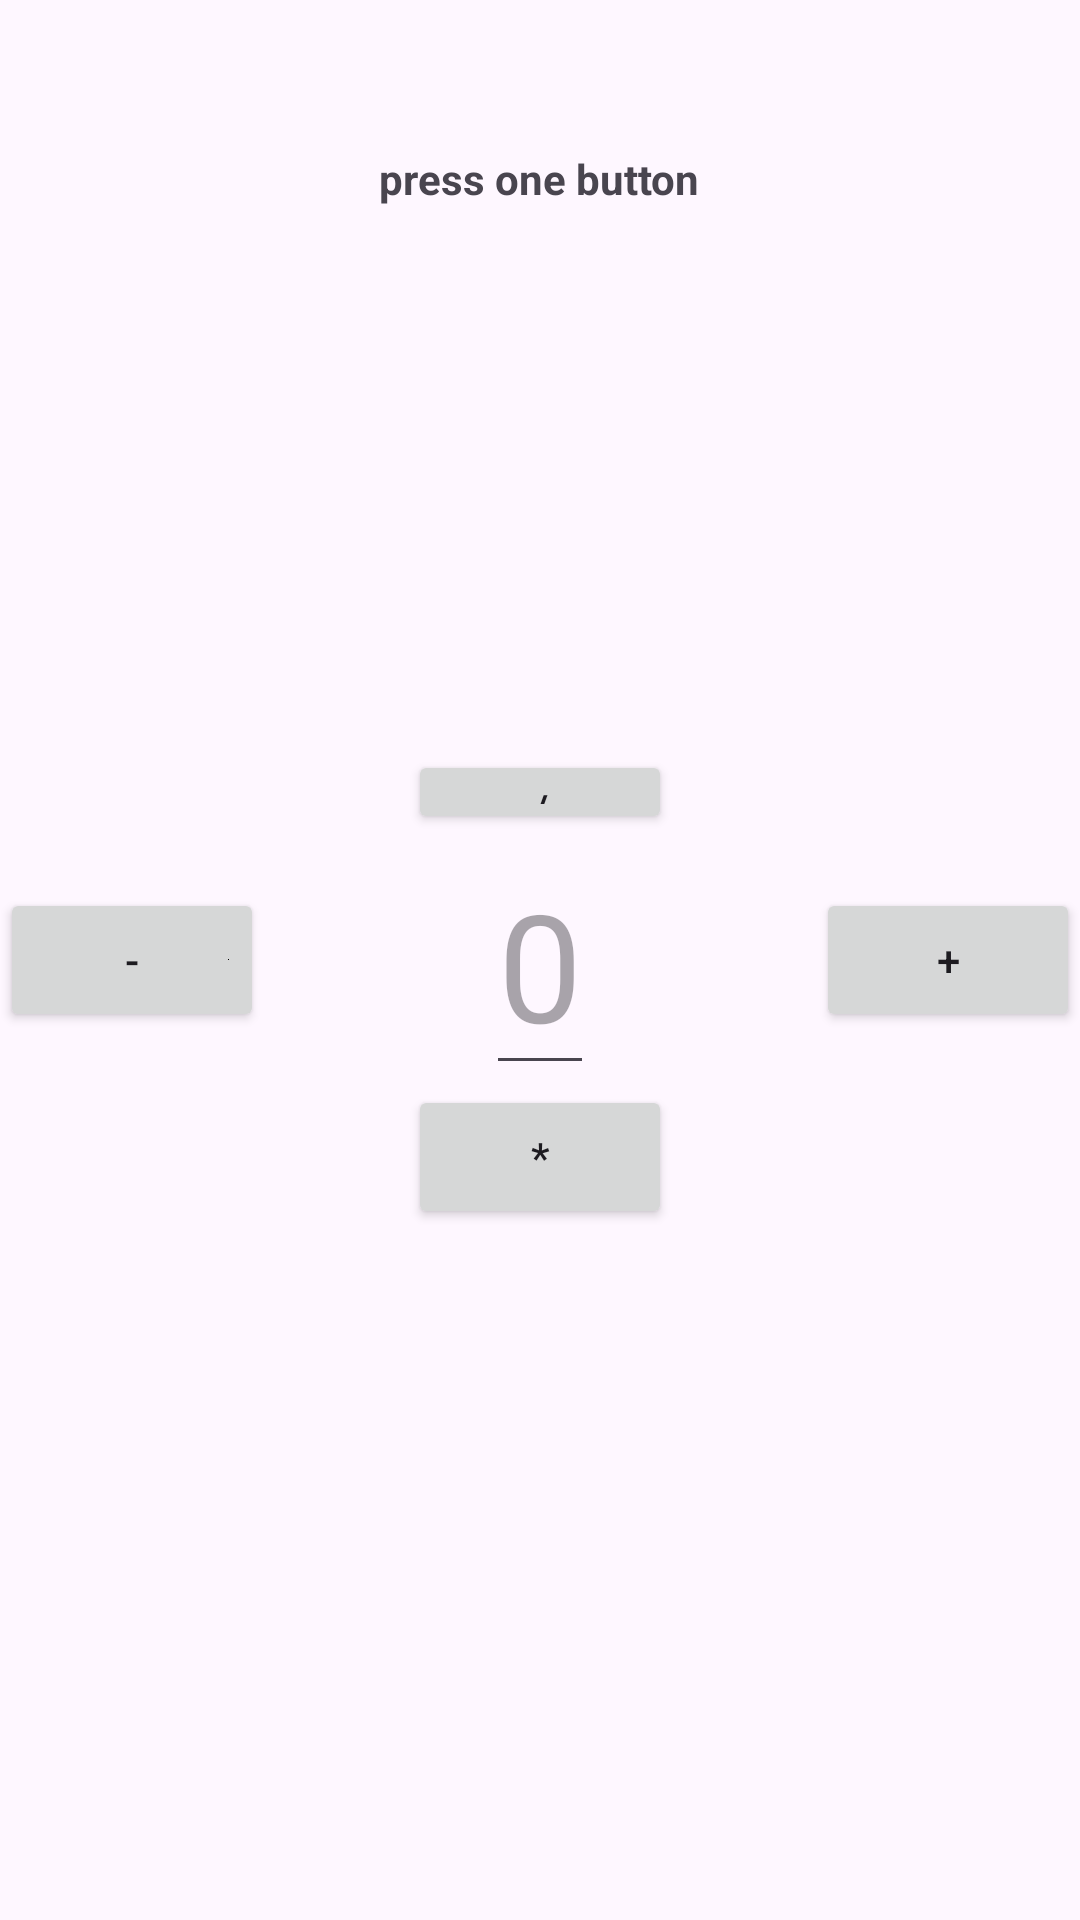

This screen was rendered from an Android layout file. Write that file and the resources it references.
<!-- AndroidManifest.xml: application theme Theme.RelatiiveLayout -->
<!-- res/layout/activity_main2.xml -->
<?xml version="1.0" encoding="utf-8"?>
<RelativeLayout xmlns:android="http://schemas.android.com/apk/res/android"
    xmlns:app="http://schemas.android.com/apk/res-auto"
    xmlns:tools="http://schemas.android.com/tools"
    android:id="@+id/main"
    android:layout_width="match_parent"
    android:layout_height="match_parent"
    tools:context=".MainActivity">

<TextView
    android:layout_width="wrap_content"
    android:layout_height="wrap_content"
    android:text="Calculator"
    android:layout_above="@id/div"
    android:layout_centerHorizontal="true"
    android:textStyle="bold"
    android:textSize="40sp"
    android:id="@+id/cal"
    />
    <TextView
        android:layout_width="wrap_content"
        android:layout_height="wrap_content"
        android:text="press one button"
        android:layout_below="@id/cal"
        android:layout_centerHorizontal="true"
        android:textStyle="bold"
        android:layout_marginTop="50dp"

        />
    <Button
        android:layout_width="wrap_content"
        android:layout_height="wrap_content"
        android:text="-"
        android:layout_centerVertical="true"
        android:layout_alignParentLeft="true"
        android:drawableEnd="@color/black"
        >

    </Button>
    <EditText
        android:layout_width="wrap_content"
        android:layout_height="wrap_content"
        android:hint="0"
        android:textSize="50dp"
        android:layout_centerInParent="true"
        android:id="@+id/value"
        >

    </EditText>
    <Button
        android:layout_width="wrap_content"
        android:layout_height="wrap_content"
        android:text="+"
        android:layout_centerVertical="true"
        android:layout_alignParentRight="true"


        >

    </Button>
    <Button
        android:layout_width="wrap_content"
        android:layout_height="wrap_content"
        android:layout_above="@id/value"
        android:layout_centerHorizontal="true"
        android:text="/"
        android:id="@+id/div"
        android:layout_marginTop="250dp"

        >

    </Button>
    <Button
        android:layout_width="wrap_content"
        android:layout_height="wrap_content"
        android:text="*"
        android:layout_below="@id/value"
        android:layout_centerHorizontal="true"
        android:id="@+id/mul"
        >

    </Button>

</RelativeLayout>
<!-- resources referenced by this layout -->
<resources>
  <style name="Theme.RelatiiveLayout" parent="Base.Theme.RelatiiveLayout" />
  <style name="Base.Theme.RelatiiveLayout" parent="Theme.Material3.DayNight.NoActionBar">
          
          
      </style>
  <!-- not gathered from this repository: default colours our renderer supplied (Android Studio template values) -->
  <color name="black">#FF000000</color>
</resources>
